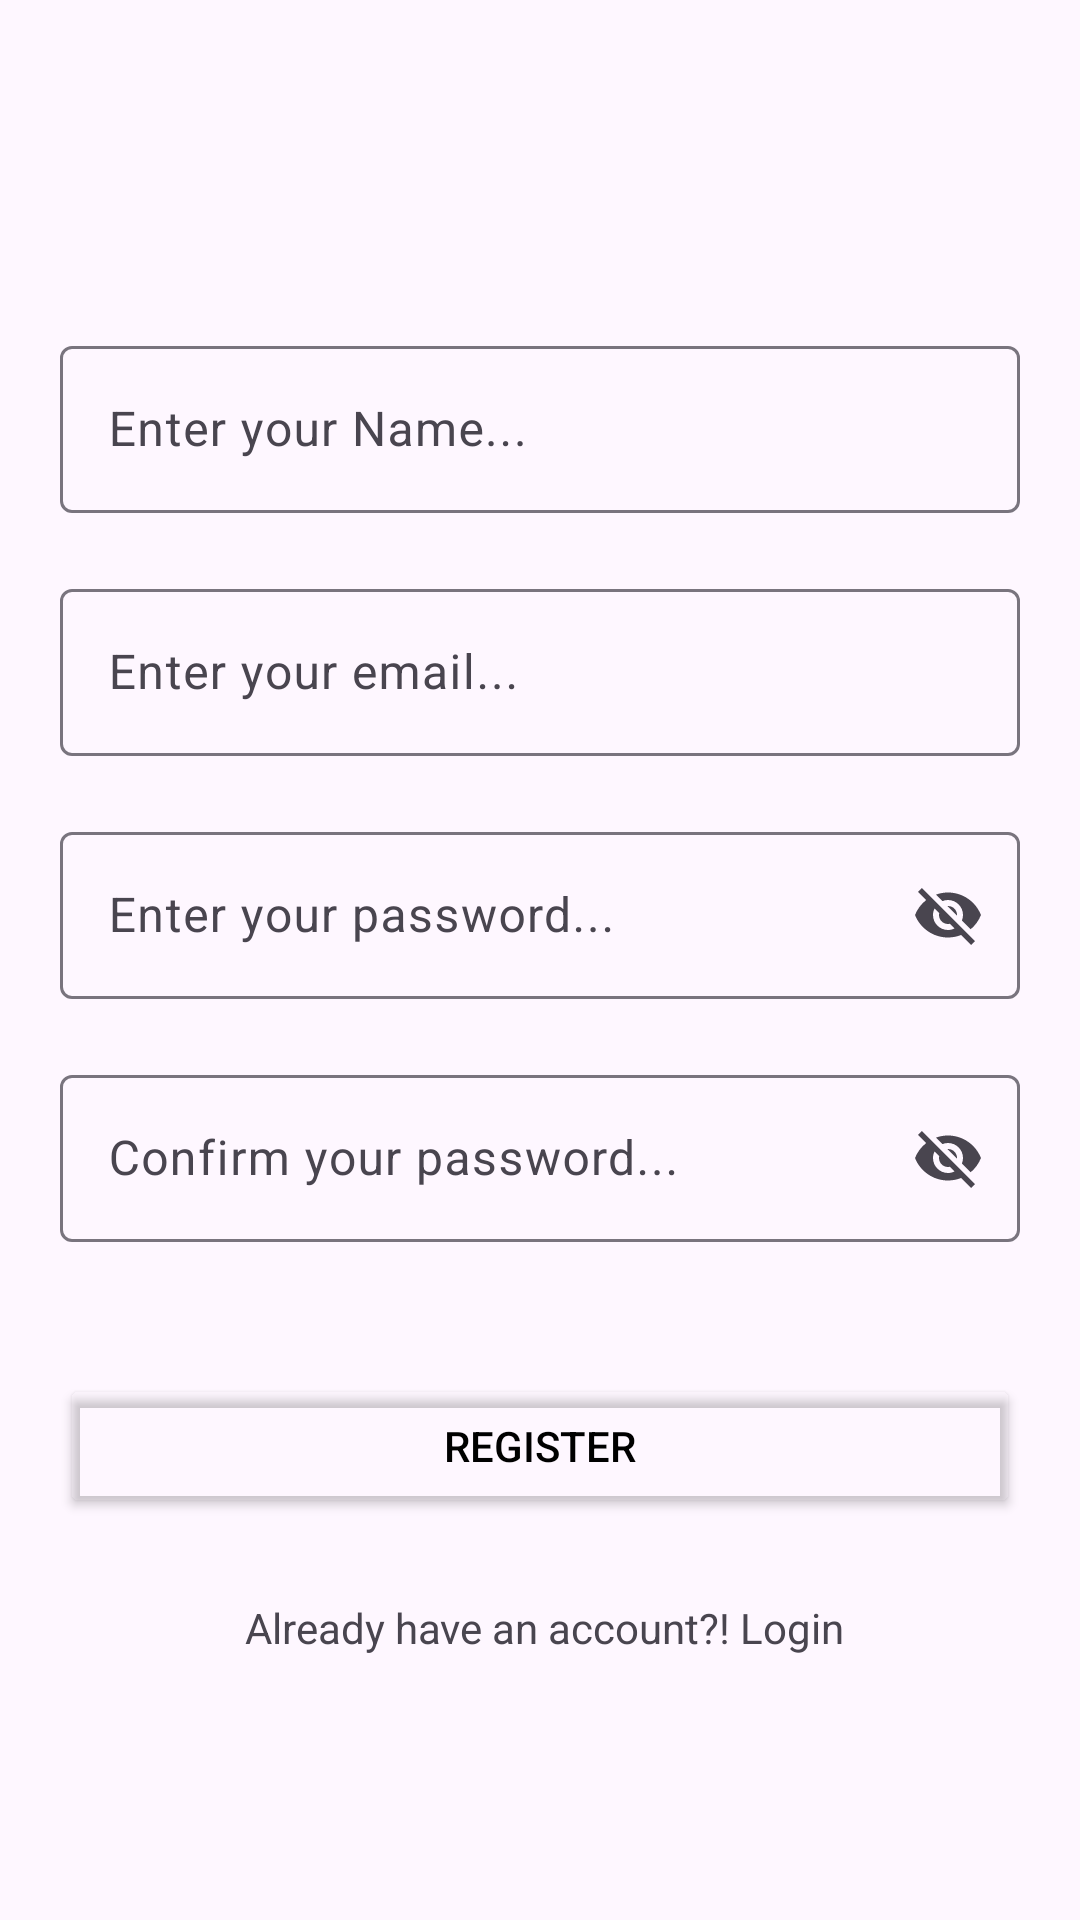

Android layout source for this screen:
<!-- AndroidManifest.xml: application theme Theme.Job3forPract -->
<!-- res/layout/activity_register.xml -->
<?xml version="1.0" encoding="utf-8"?>
<androidx.constraintlayout.widget.ConstraintLayout xmlns:android="http://schemas.android.com/apk/res/android"
    xmlns:app="http://schemas.android.com/apk/res-auto"
    xmlns:tools="http://schemas.android.com/tools"
    android:layout_width="match_parent"
    android:layout_height="match_parent"
    android:padding="20dp"
    tools:context="com.msttanjila.job3forpract.RegisterActivity">

    <com.google.android.material.textfield.TextInputLayout
        android:id="@+id/textInputLayout0"
        android:layout_width="0dp"
        android:layout_height="wrap_content"
        android:layout_marginTop="90dp"
        android:hint="Enter your Name..."
        app:endIconMode="clear_text"
        app:layout_constraintEnd_toEndOf="parent"
        app:layout_constraintHorizontal_bias="1.0"
        app:layout_constraintStart_toStartOf="parent"
        app:layout_constraintTop_toTopOf="parent">

        <com.google.android.material.textfield.TextInputEditText
            android:id="@+id/displayNameEt"
            android:layout_width="match_parent"
            android:layout_height="match_parent" />
    </com.google.android.material.textfield.TextInputLayout>

    <com.google.android.material.textfield.TextInputLayout
        android:id="@+id/textInputLayout"
        android:layout_width="0dp"
        android:layout_height="wrap_content"
        android:hint="Enter your email..."
        android:layout_marginTop="20dp"
        app:endIconMode="clear_text"
        app:layout_constraintEnd_toEndOf="@+id/textInputLayout0"
        app:layout_constraintStart_toStartOf="@+id/textInputLayout0"
        app:layout_constraintTop_toBottomOf="@+id/textInputLayout0">

        <com.google.android.material.textfield.TextInputEditText
            android:id="@+id/emailEt"
            android:layout_width="match_parent"
            android:layout_height="match_parent" />
    </com.google.android.material.textfield.TextInputLayout>

    <com.google.android.material.textfield.TextInputLayout
        android:id="@+id/textInputLayout1"
        android:layout_width="0dp"
        android:layout_height="wrap_content"
        android:layout_marginTop="20dp"
        android:hint="Enter your password..."
        app:endIconMode="password_toggle"
        app:layout_constraintEnd_toEndOf="@+id/textInputLayout"
        app:layout_constraintHorizontal_bias="1.0"
        app:layout_constraintStart_toStartOf="@+id/textInputLayout"
        app:layout_constraintTop_toBottomOf="@+id/textInputLayout">

        <com.google.android.material.textfield.TextInputEditText
            android:id="@+id/passwordEt"
            android:layout_width="match_parent"
            android:layout_height="match_parent" />
    </com.google.android.material.textfield.TextInputLayout>

    <com.google.android.material.textfield.TextInputLayout
        android:id="@+id/textInputLayout2"
        android:layout_width="0dp"
        android:layout_height="wrap_content"
        android:layout_marginTop="20dp"
        android:hint="Confirm your password..."
        app:endIconMode="password_toggle"
        app:layout_constraintEnd_toEndOf="@+id/textInputLayout1"
        app:layout_constraintHorizontal_bias="1.0"
        app:layout_constraintStart_toStartOf="@+id/textInputLayout1"
        app:layout_constraintTop_toBottomOf="@+id/textInputLayout1">

        <com.google.android.material.textfield.TextInputEditText
            android:id="@+id/conPasswordEt"
            android:layout_width="match_parent"
            android:layout_height="match_parent" />
    </com.google.android.material.textfield.TextInputLayout>

    <Button
        android:id="@+id/registerBtn"
        android:layout_width="match_parent"
        android:layout_height="wrap_content"
        android:layout_marginTop="44dp"
        android:backgroundTint="#00FFFFFF"
        android:text="Register"
        android:textColor="#000000"
        app:cornerRadius="10dp"
        app:layout_constraintEnd_toEndOf="@+id/textInputLayout1"
        app:layout_constraintHorizontal_bias="0.0"
        app:layout_constraintStart_toStartOf="@+id/textInputLayout1"
        app:layout_constraintTop_toBottomOf="@+id/textInputLayout2"
        app:strokeColor="#000000"
        app:strokeWidth="1dp" />

    <TextView
        android:id="@+id/loginTxt"
        android:layout_width="wrap_content"
        android:layout_height="wrap_content"
        android:layout_marginBottom="8dp"
        android:text=" Already have an account?! Login"
        app:layout_constraintBottom_toBottomOf="parent"
        app:layout_constraintEnd_toEndOf="@+id/registerBtn"
        app:layout_constraintStart_toStartOf="@+id/registerBtn"
        app:layout_constraintTop_toBottomOf="@+id/registerBtn"
        app:layout_constraintVertical_bias="0.311" />

</androidx.constraintlayout.widget.ConstraintLayout>
<!-- resources referenced by this layout -->
<resources>
  <style name="Theme.Job3forPract" parent="Base.Theme.Job3forPract" />
  <style name="Base.Theme.Job3forPract" parent="Theme.Material3.DayNight">
          
          
      </style>
</resources>
